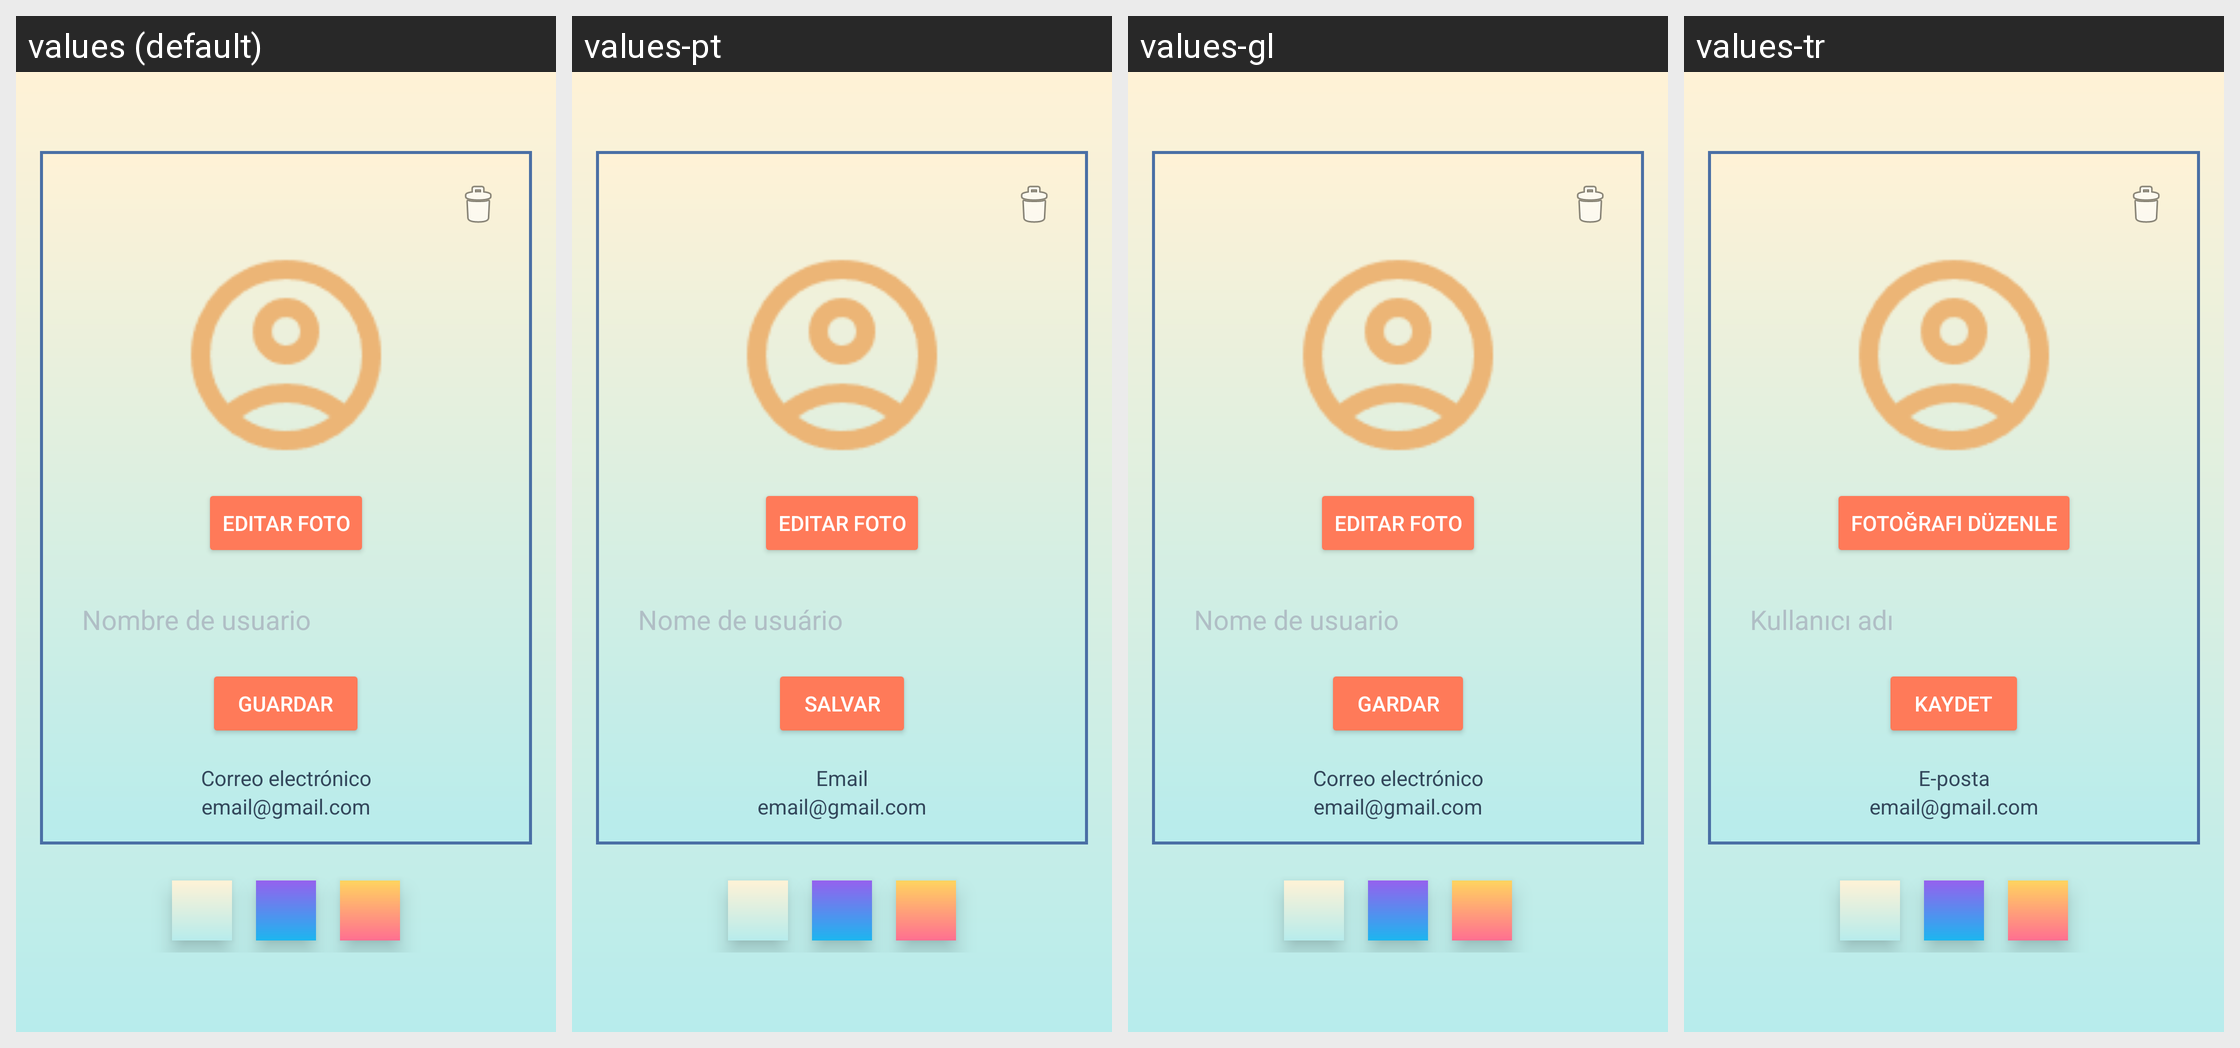

Locale-by-locale string values for the Android screen shown in this grid:
Android screen res/layout/fragment_editar_perfil.xml rendered under 4 locales, left to right: values (default), values-pt, values-gl, values-tr. Device: Nexus 5 (rendered at 1080×1920; each locale shown at half size, 540×960, under a caption strip naming it); theme AppTheme.
Other locales in the repository, not shown: values-ca, values-de, values-el, values-en, values-fr, values-it, values-ro.
Strings drawn on this screen, with the default value and each locale's value (text and hints the layout hard-codes, and strings that could not be matched under every locale, appear in the picture but are not listed):

edit_image
  values: Editar Foto
  values-pt: Editar Foto
  values-gl: Editar Foto
  values-tr: Fotoğrafı Düzenle

username
  values: Nombre de usuario
  values-pt: Nome de usuário
  values-gl: Nome de usuario
  values-tr: Kullanıcı adı

save
  values: Guardar
  values-pt: Salvar
  values-gl: Gardar
  values-tr: Kaydet

email
  values: Correo electrónico
  values-pt: Email
  values-gl: Correo electrónico
  values-tr: E-posta
